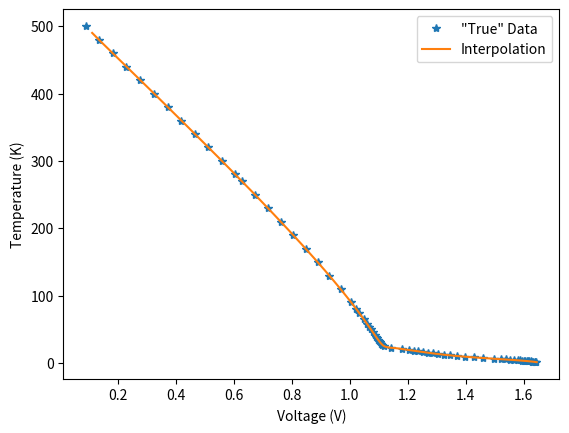

The matplotlib source for this figure:
#!/usr/bin/env python3
# -*- coding: utf-8 -*-
"""
Created on Fri Sep 18 00:36:26 2020

@author: fernandacristina
"""

import numpy as np
from matplotlib import pyplot as plt

#%matplotlib qt

#import spinmob as sm
#d=sm.data.load()
#d

ts=([  1.4 ,   1.5 ,   1.6 ,   1.7 ,   1.8 ,   1.9 ,   2.  ,   2.1 ,
         2.2 ,   2.3 ,   2.4 ,   2.5 ,   2.6 ,   2.7 ,   2.8 ,   2.9 ,
         3.  ,   3.1 ,   3.2 ,   3.3 ,   3.4 ,   3.5 ,   3.6 ,   3.7 ,
         3.8 ,   3.9 ,   4.  ,   4.2 ,   4.4 ,   4.6 ,   4.8 ,   5.  ,
         5.2 ,   5.4 ,   5.6 ,   5.8 ,   6.  ,   6.5 ,   7.  ,   7.5 ,
         8.  ,   8.5 ,   9.  ,   9.5 ,  10.  ,  10.5 ,  11.  ,  11.5 ,
        12.  ,  12.5 ,  13.  ,  13.5 ,  14.  ,  14.5 ,  15.  ,  15.5 ,
        16.  ,  16.5 ,  17.  ,  17.5 ,  18.  ,  18.5 ,  19.  ,  19.5 ,
        20.  ,  21.  ,  22.  ,  23.  ,  24.  ,  25.  ,  26.  ,  27.  ,
        28.  ,  29.  ,  30.  ,  31.  ,  32.  ,  33.  ,  34.  ,  35.  ,
        36.  ,  37.  ,  38.  ,  39.  ,  40.  ,  42.  ,  44.  ,  46.  ,
        48.  ,  50.  ,  52.  ,  54.  ,  56.  ,  58.  ,  60.  ,  65.  ,
        70.  ,  75.  ,  77.35,  80.  ,  85.  ,  90.  , 100.  , 110.  ,
       120.  , 130.  , 140.  , 150.  , 160.  , 170.  , 180.  , 190.  ,
       200.  , 210.  , 220.  , 230.  , 240.  , 250.  , 260.  , 270.  ,
       273.  , 280.  , 290.  , 300.  , 310.  , 320.  , 330.  , 340.  ,
       350.  , 360.  , 370.  , 380.  , 390.  , 400.  , 410.  , 420.  ,
       430.  , 440.  , 450.  , 460.  , 470.  , 480.  , 490.  , 500.  ])
vs=([1.64429 , 1.64299 , 1.64157 , 1.64003 , 1.63837 , 1.6366  ,
       1.63472 , 1.63274 , 1.63067 , 1.62852 , 1.62629 , 1.624   ,
       1.62166 , 1.61928 , 1.61687 , 1.61445 , 1.612   , 1.60951 ,
       1.60697 , 1.60438 , 1.60173 , 1.59902 , 1.59626 , 1.59344 ,
       1.59057 , 1.58764 , 1.58465 , 1.57848 , 1.57202 , 1.56533 ,
       1.55845 , 1.55145 , 1.54436 , 1.53721 , 1.53    , 1.52273 ,
       1.51541 , 1.49698 , 1.47868 , 1.46086 , 1.44374 , 1.42747 ,
       1.41207 , 1.39751 , 1.38373 , 1.37065 , 1.3582  , 1.34632 ,
       1.33499 , 1.32416 , 1.31381 , 1.3039  , 1.29439 , 1.28526 ,
       1.27645 , 1.26794 , 1.25967 , 1.25161 , 1.24372 , 1.23596 ,
       1.2283  , 1.2207  , 1.21311 , 1.20548 , 1.197748, 1.181548,
       1.162797, 1.140817, 1.125923, 1.119448, 1.115658, 1.11281 ,
       1.110421, 1.108261, 1.106244, 1.104324, 1.102476, 1.100681,
       1.09893 , 1.097216, 1.095534, 1.093878, 1.092244, 1.090627,
       1.089024, 1.085842, 1.082669, 1.079492, 1.076303, 1.073099,
       1.069881, 1.06665 , 1.063403, 1.060141, 1.056862, 1.048584,
       1.040183, 1.031651, 1.027594, 1.022984, 1.014181, 1.005244,
       0.986974, 0.968209, 0.949   , 0.92939 , 0.909416, 0.889114,
       0.868518, 0.847659, 0.82656 , 0.805242, 0.78372 , 0.762007,
       0.740115, 0.718054, 0.695834, 0.673462, 0.650949, 0.628302,
       0.621141, 0.605528, 0.582637, 0.559639, 0.536542, 0.513361,
       0.490106, 0.46676 , 0.443371, 0.41996 , 0.396503, 0.373002,
       0.349453, 0.325839, 0.302161, 0.278416, 0.254592, 0.230697,
       0.206758, 0.182832, 0.15901 , 0.13548 , 0.112553, 0.090681])

plt.plot(vs,ts,'*')
plt.legend(['Data'])
plt.xlabel('Voltage (V)')
plt.ylabel('Temperature (K)')

vs_even=vs[::2]
vs_odd =vs[1::2]

ts_even=ts[::2]
ts_odd =ts[1::2]

plt.clf()
plt.plot(vs_even,ts_even,'*')
plt.xlabel('Voltage (V)')
plt.ylabel('Temperature (K)')
plt.legend(['Data'])


from scipy import interpolate
f=interpolate.interp1d(vs_even, ts_even, kind='cubic')

xnew = np.linspace(vs_even[0],vs_even[-1],1000)
ynew = f(xnew)   # use interpolation function returned by `interp1d`

plt.clf()
plt.plot(vs_odd, ts_odd, '*', xnew, ynew, '-')
plt.xlabel('Voltage (V)')
plt.ylabel('Temperature (K)')
plt.legend(['"True" Data','Interpolation'])
plt.show()

print('My error estimate is',np.std(f(vs_odd[:-1])-ts_odd[:-1]))